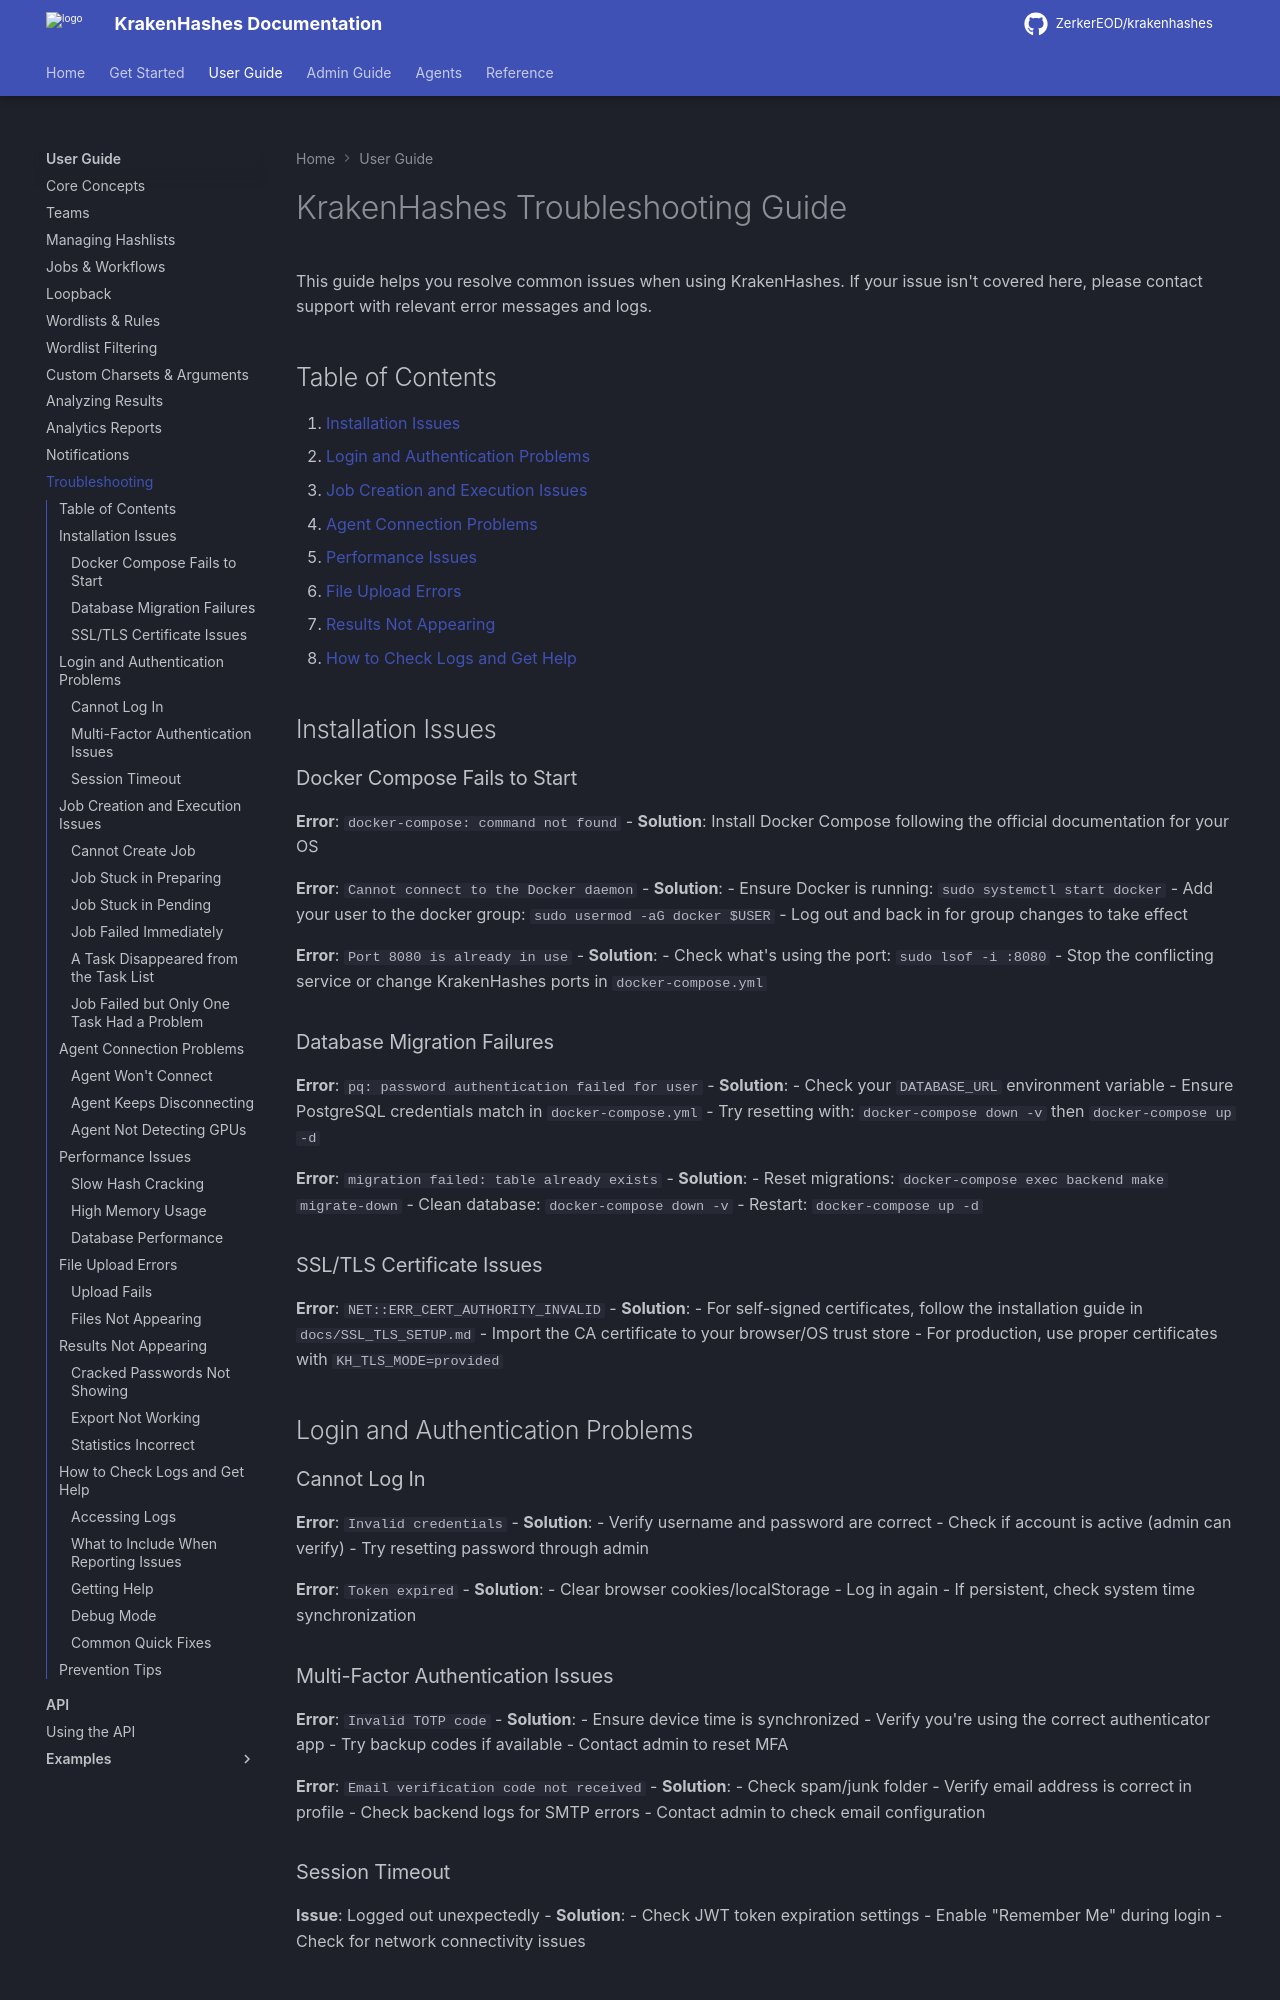

repository: ZerkerEOD/krakenhashes · page: latest/user-guide/troubleshooting/index.html · generator: mkdocs

# KrakenHashes Troubleshooting Guide

This guide helps you resolve common issues when using KrakenHashes. If your issue isn't covered here, please contact support with relevant error messages and logs.

## Table of Contents

1. [Installation Issues](#installation-issues)
2. [Login and Authentication Problems](#login-and-authentication-problems)
3. [Job Creation and Execution Issues](#job-creation-and-execution-issues)
4. [Agent Connection Problems](#agent-connection-problems)
5. [Performance Issues](#performance-issues)
6. [File Upload Errors](#file-upload-errors)
7. [Results Not Appearing](#results-not-appearing)
8. [How to Check Logs and Get Help](#how-to-check-logs-and-get-help)

## Installation Issues

### Docker Compose Fails to Start

**Error**: `docker-compose: command not found`
- **Solution**: Install Docker Compose following the official documentation for your OS

**Error**: `Cannot connect to the Docker daemon`
- **Solution**: 
  - Ensure Docker is running: `sudo systemctl start docker`
  - Add your user to the docker group: `sudo usermod -aG docker $USER`
  - Log out and back in for group changes to take effect

**Error**: `Port 8080 is already in use`
- **Solution**:
  - Check what's using the port: `sudo lsof -i :8080`
  - Stop the conflicting service or change KrakenHashes ports in `docker-compose.yml`

### Database Migration Failures

**Error**: `pq: password authentication failed for user`
- **Solution**: 
  - Check your `DATABASE_URL` environment variable
  - Ensure PostgreSQL credentials match in `docker-compose.yml`
  - Try resetting with: `docker-compose down -v` then `docker-compose up -d`

**Error**: `migration failed: table already exists`
- **Solution**:
  - Reset migrations: `docker-compose exec backend make migrate-down`
  - Clean database: `docker-compose down -v`
  - Restart: `docker-compose up -d`

### SSL/TLS Certificate Issues

**Error**: `NET::ERR_CERT_AUTHORITY_INVALID`
- **Solution**:
  - For self-signed certificates, follow the installation guide in `docs/SSL_TLS_SETUP.md`
  - Import the CA certificate to your browser/OS trust store
  - For production, use proper certificates with `KH_TLS_MODE=provided`

## Login and Authentication Problems

### Cannot Log In

**Error**: `Invalid credentials`
- **Solution**:
  - Verify username and password are correct
  - Check if account is active (admin can verify)
  - Try resetting password through admin

**Error**: `Token expired`
- **Solution**:
  - Clear browser cookies/localStorage
  - Log in again
  - If persistent, check system time synchronization

### Multi-Factor Authentication Issues

**Error**: `Invalid TOTP code`
- **Solution**:
  - Ensure device time is synchronized
  - Verify you're using the correct authenticator app
  - Try backup codes if available
  - Contact admin to reset MFA

**Error**: `Email verification code not received`
- **Solution**:
  - Check spam/junk folder
  - Verify email address is correct in profile
  - Check backend logs for SMTP errors
  - Contact admin to check email configuration
